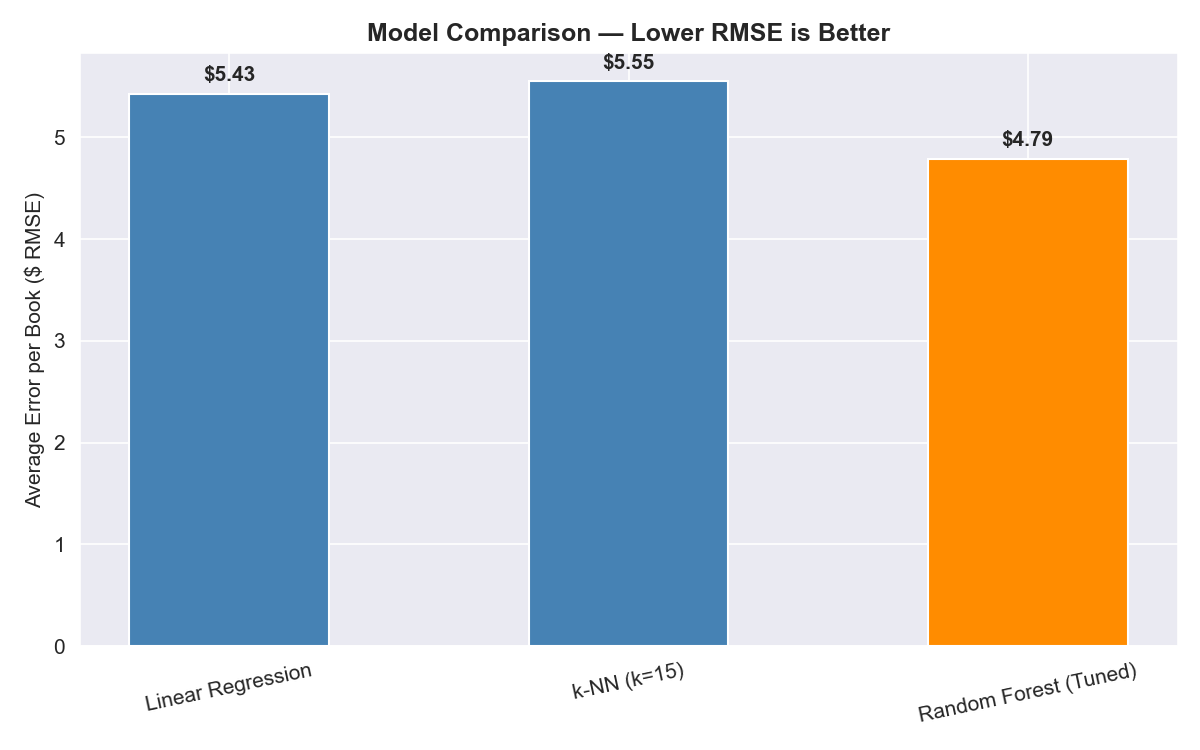

Values plotted in this chart, from the file beside it:
Model, RMSE ($), R² Score
Linear Regression, 5.43, 0.0813
k-NN (k=15), 5.55, 0.0397
Random Forest (Tuned), 4.79, 0.2852
